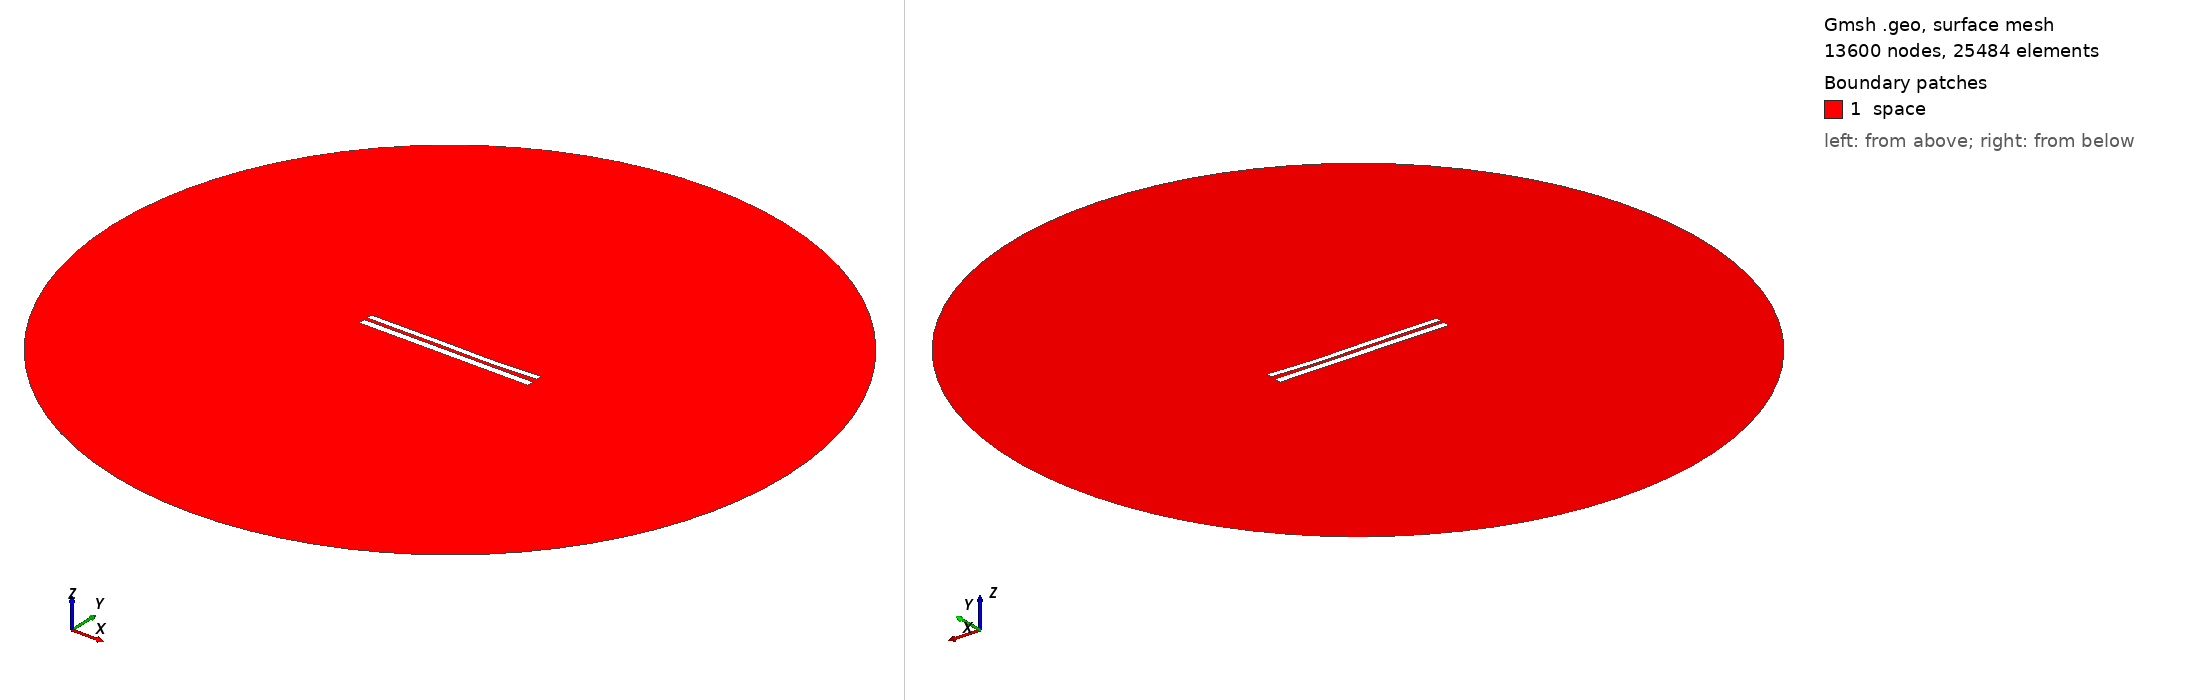

Gmsh geometry script, surface-meshed: 13600 nodes, 25484 surface elements. Boundary patches (legend numbers): 1 space. Left view from above one corner, right view from below the opposite corner. Legend entries are the model's physical surfaces. The drawing asked Gmsh for element sizes between 1% and 20% of the model's largest extent; the script's own settings can give other sizes.

=== 7397.geo (drawn) ===
//---------------------------------------
// Geometry kernel
//---------------------------------------

SetFactory("OpenCASCADE");



//---------------------------------------
// Parameters of the geometry
//---------------------------------------

// Overetch of the upper plate
overetch = 0.25;

// Distance between the plates
distance = 1.75;

// Discretization over the x axis (for the deformation)
nx = 50; 

// Length of the plate
L = 100 - overetch; 

// Number of modes
n = 4; 

// 1st mode coefficient
coeff(1) = 0.15;
beta(1) = 0.596864 * 3.1415926535 / L;

// 2nd mode coefficient
coeff(2) = -0.15;
beta(2) = 1.49418 * 3.1415926535 / L;

// 3rd mode coefficient
coeff(3) = 0.15;
beta(3) = 2.50025 * 3.1415926535 / L;

// 4th mode coefficient
coeff(4) = -0.075;
beta(4) = 3.49999 * 3.1415926535 / L;



//---------------------------------------
// Upper plate (deformed rectangle)
//---------------------------------------

// Coordiantes of the upper plate
xmin = -50;
xmax = 50 - overetch;

// Height of the upper plate
yheight = 4 - 2 * overetch;

// Indexes of the points
UpperID[] = {};
LowerID[] = {};
LeftID[] = {};
RightID[] = {};

// Point index
p = 1;

// Horizontal edges
For i In {1:nx}
    x = xmin + (i-1)*(xmax - xmin)/(nx-1);

    y_bottom = distance / 2 + overetch;
    For j In {1:n}
        C = (Cosh(beta(j)*L) + Cos(beta(j)*L)) / (Sinh(beta(j)*L) + Sin(beta(j)*L));
        y_bottom  = y_bottom + coeff(j) * (Cosh(beta(j)*(x+50)) - Cos(beta(j)*(x+50)) - C * (Sinh(beta(j)*(x+50)) - Sin(beta(j)*(x+50))));
    EndFor

    y_top = y_bottom + yheight;

    Point(p) = {x, y_top, 0, 1.0};
    UpperID[i] = p;
    p = p + 1;

    Point(p) = {x, y_bottom, 0, 1.0};
    LowerID[i] = p;
    p = p + 1;
EndFor

// Create point lists
UpperPts[] = {}; LowerPts[] = {};
For i In {1:nx}
  UpperPts[] += {UpperID[i]};
  LowerPts[] += {LowerID[i]};
EndFor

// Build splines
Spline(1) = {UpperPts[]};
Spline(2) = {LowerPts[]};
Line(3) = {LowerPts[nx-1], UpperPts[nx-1]};
Line(4) = {LowerPts[0], UpperPts[0]};

// Build the plane surface
Curve Loop(1) = {2, 3, -1, -4};
Plane Surface(1) = {1};



//---------------------------------------
// Lower plate (rectangle)
//---------------------------------------

// Vertices
Point(1001) = {-50, -1, 0, 1.0};
Point(1002) = { 50, -1, 0, 1.0};
Point(1003) = { 50,  -5, 0, 1.0};
Point(1004) = {-50,  -5, 0, 1.0};

// Edges
Line(5) = {1001, 1002};
Line(6) = {1002, 1003};
Line(7) = {1003, 1004};
Line(8) = {1004, 1001};

// Plane surface
Line Loop(2) = {5, 6, 7, 8};
Plane Surface(2) = {2}; 



//---------------------------------------
// Outer (fictious) boundary
//---------------------------------------

// Points
Point(1005) = {0, 0, 0};       // Center
Point(1006) = {200, 0, 0};     // Start point
Point(1007) = {0, 200, 0};     // 90 degrees
Point(1008) = {-200, 0, 0};    // 180 degrees
Point(1009) = {0, -200, 0};    // 270 degrees

// Circle arcs (each needs start, center, end)
Circle(9) = {1006, 1005, 1007};
Circle(10) = {1007, 1005, 1008};
Circle(11) = {1008, 1005, 1009};
Circle(12) = {1009, 1005, 1006};

// Plane surface for the entire domain
Curve Loop(3) = {9, 10, 11, 12};
Surface(3) = {3};

// Subtract the plates from the whole domain to obtain the actual domain where we want to solve the equations
BooleanDifference{ Surface{3}; Delete; }{ Surface{1}; Surface{2}; Delete; }




//---------------------------------------
// Transfinite Lines/Curves
//---------------------------------------

// Set the number of points on the boundaries
r = 7;

// Plates
Transfinite Curve {1, 2} = 50*r Using Progression 1;
Transfinite Curve {3, 4} = 2*r Using Progression 1;
Transfinite Line {5, 7} = 50*r Using Progression 1;
Transfinite Line {6, 8} = 2*r Using Progression 1;

// Outer boundary
Transfinite Line {9, 10, 11, 12} = 20 Using Progression 1;



//---------------------------------------
// Physical groups
//---------------------------------------                

// Physical curves (boundaries)
Physical Line("force_segment", 10) = {2};
Physical Line("upper_plate", 11) = {1, 3, 4};
Physical Line("lower_plate", 12) = {5, 6, 7, 8};
Physical Line("boundary", 20) = {9, 10, 11, 12};

// Physical Surfaces
Physical Surface("space", 30) = {3};



//---------------------------------------
// 6. Generate the Mesh
//---------------------------------------

// 2D mesh generation
Mesh 2;
